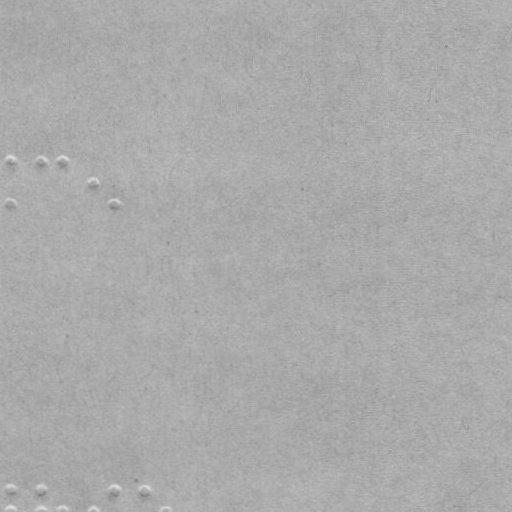

The file beside this chart, header and first rows:
braille
False
x, y
12.13, 160.7
12.21, 203.7
42.13, 160.6
64.13, 160.6
94.17, 181.5
115.2, 203.5
12.71, 489.7
12.74, 511.7
42.71, 489.6
42.74, 511.6
64.74, 511.6
94.74, 511.5
115.7, 489.5
145.7, 489.4
167.7, 511.4
